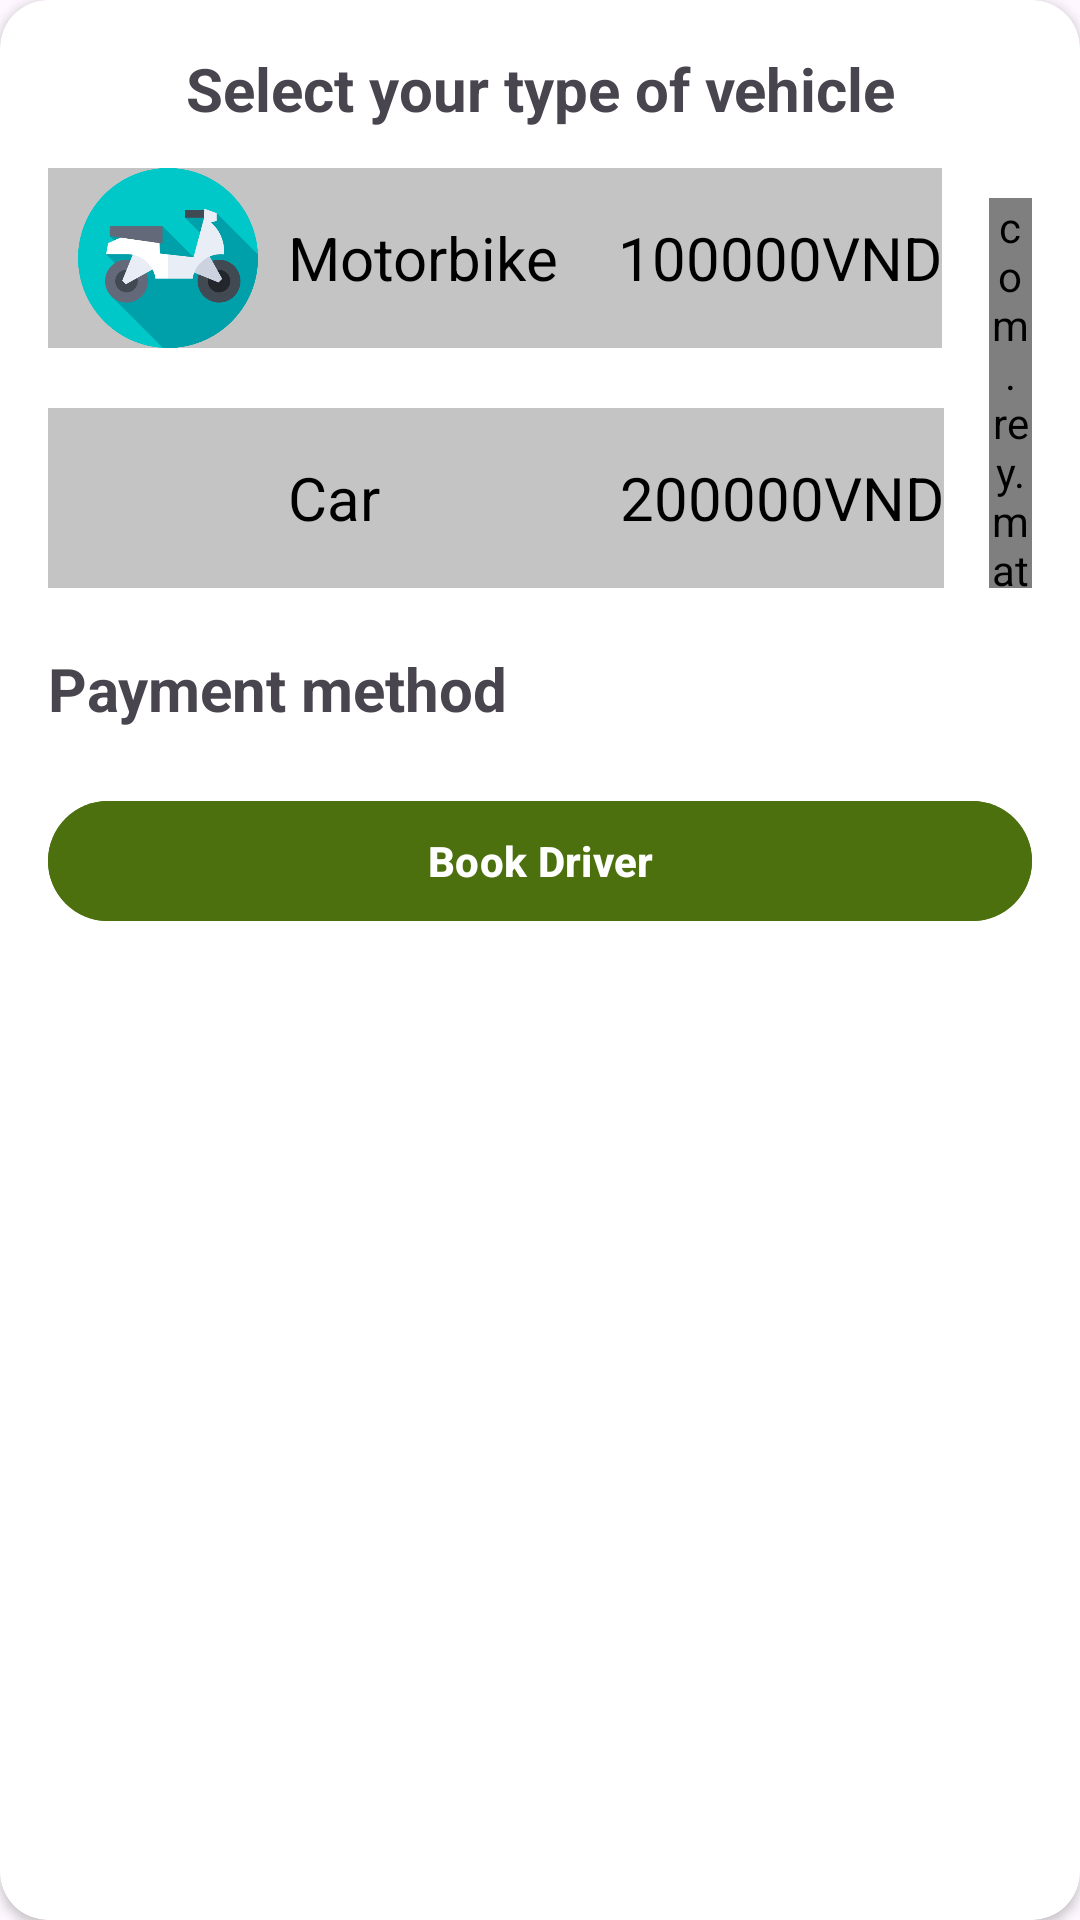

Reconstruct the res/layout file that produces this screen, plus the resources it refers to.
<!-- AndroidManifest.xml: application theme Theme.Ecommerce -->
<!-- res/layout/layout_bottom_sheet_book_driver.xml -->
<?xml version="1.0" encoding="utf-8"?>
<androidx.cardview.widget.CardView xmlns:android="http://schemas.android.com/apk/res/android"
    android:id="@+id/bottom_sheet_book_driver"
    android:layout_width="match_parent"
    android:layout_height="320dp"
    xmlns:app="http://schemas.android.com/apk/res-auto"
    app:cardCornerRadius="16dp"
    android:background="@color/white"
    app:contentPadding="16dp"
    app:behavior_hideable="true"
    app:behavior_peekHeight="0dp"
    app:layout_behavior="com.google.android.material.bottomsheet.BottomSheetBehavior">

    <TextView
        android:id="@+id/titleTypeVehicle"
        android:layout_width="match_parent"
        android:layout_height="wrap_content"
        android:text="Select your type of vehicle"
        android:textStyle="bold"
        android:textSize="20sp"
        android:gravity="center_horizontal"
        />
    
    <RelativeLayout
        android:layout_width="match_parent"
        android:layout_height="wrap_content">
        <LinearLayout
            android:id="@+id/select_section"
            android:layout_width="match_parent"
            android:layout_height="wrap_content"
            android:orientation="horizontal"
            android:layout_marginTop="40dp">
            <LinearLayout
                android:layout_width="wrap_content"
                android:layout_height="140dp"
                android:orientation="vertical">

                <LinearLayout
                    android:layout_width="wrap_content"
                    android:layout_height="60dp"
                    android:background="#C4C4C4"
                    android:orientation="horizontal">
                    <ImageView
                        android:layout_width="60dp"
                        android:layout_height="60dp"
                        android:layout_marginLeft="10dp"
                        android:src="@drawable/motorbikeicon"
                        android:scaleType="centerCrop"
                        android:layout_gravity="center_horizontal"
                        />
                    <TextView
                        android:layout_width="wrap_content"
                        android:layout_height="wrap_content"
                        android:layout_gravity="center_vertical"
                        android:layout_marginLeft="10dp"
                        android:text="Motorbike"
                        android:textSize="20sp"
                        android:textColor="@color/black"/>
                    <TextView
                        android:id="@+id/motor_price"
                        android:layout_width="wrap_content"
                        android:layout_height="wrap_content"
                        android:layout_gravity="center_vertical"
                        android:layout_marginLeft="20dp"
                        android:text="100000VND"
                        android:textSize="20sp"
                        android:textColor="@color/black"/>
                </LinearLayout>

                <LinearLayout
                    android:layout_width="wrap_content"
                    android:layout_height="60dp"
                    android:layout_marginTop="20dp"
                    android:background="#C4C4C4"
                    android:orientation="horizontal">
                    <ImageView
                        android:layout_width="60dp"
                        android:layout_height="60dp"
                        android:layout_marginTop="20dp"
                        android:layout_marginLeft="10dp"
                        android:src="@drawable/caricon"
                        android:scaleType="centerCrop"
                        android:layout_gravity="center_horizontal"
                        />
                    <TextView
                        android:layout_width="wrap_content"
                        android:layout_height="wrap_content"
                        android:layout_gravity="center_vertical"
                        android:layout_marginLeft="10dp"
                        android:text="Car"
                        android:textSize="20sp"
                        android:textColor="@color/black"/>
                    <TextView
                        android:id="@+id/car_price"
                        android:layout_width="wrap_content"
                        android:layout_height="wrap_content"
                        android:layout_gravity="center_vertical"
                        android:layout_marginLeft="80dp"
                        android:text="200000VND"
                        android:textSize="20sp"
                        android:textColor="@color/black"/>
                </LinearLayout>
            </LinearLayout>

            <LinearLayout
                android:layout_width="wrap_content"
                android:layout_height="match_parent"
                android:layout_marginLeft="15dp"
                android:orientation="vertical">
                <com.rey.material.widget.CheckBox
                    android:id="@+id/motor_checkbox"
                    android:layout_width="wrap_content"
                    android:layout_height="wrap_content"
                    android:layout_marginTop="10dp"
                    app:cbd_strokeColor="@android:color/holo_green_dark"
                    android:background="@color/white"
                    android:layout_gravity="center_vertical"
                    android:checked="true"
                    />
                <com.rey.material.widget.CheckBox
                    android:id="@+id/car_checkbox"
                    android:layout_width="wrap_content"
                    android:layout_height="wrap_content"
                    android:layout_marginTop="50dp"
                    app:cbd_strokeColor="@android:color/holo_green_dark"
                    android:background="@color/white"
                    android:layout_gravity="center_vertical"
                    android:checked="false"
                    />
            </LinearLayout>
        </LinearLayout>

        <LinearLayout
            android:id="@+id/payment_method_section"
            android:layout_width="wrap_content"
            android:layout_height="wrap_content"
            android:orientation="horizontal"
            android:layout_below="@id/select_section"
            android:layout_marginTop="20dp">
            <TextView
                android:layout_width="wrap_content"
                android:layout_height="wrap_content"
                android:text="Payment method"
                android:textSize="20sp"
                android:textStyle="bold"
                />

            <Spinner
                android:id="@+id/spn_category"
                android:layout_width="wrap_content"
                android:layout_height="match_parent"
                android:layout_marginLeft="80dp"
                android:background="@android:color/transparent"/>
        </LinearLayout>

        <com.google.android.material.button.MaterialButton
            android:id="@+id/book_btn"
            android:layout_width="match_parent"
            android:layout_height="wrap_content"
            android:layout_marginTop="20dp"
            android:text="Book Driver"
            android:textStyle="bold"
            android:backgroundTint="#4C700E"
            android:layout_below="@id/payment_method_section"
            />
    </RelativeLayout>
</androidx.cardview.widget.CardView>
<!-- resources referenced by this layout -->
<resources>
  <color name="black">#FF000000</color>
  <color name="white">#FFFFFFFF</color>
  <!-- drawable motorbikeicon: png bitmap (drawable, 28421 bytes) -->
  <style name="Theme.Ecommerce" parent="Base.Theme.Ecommerce" />
  <style name="Base.Theme.Ecommerce" parent="Theme.Material3.DayNight.NoActionBar">
          
          
      </style>
</resources>
